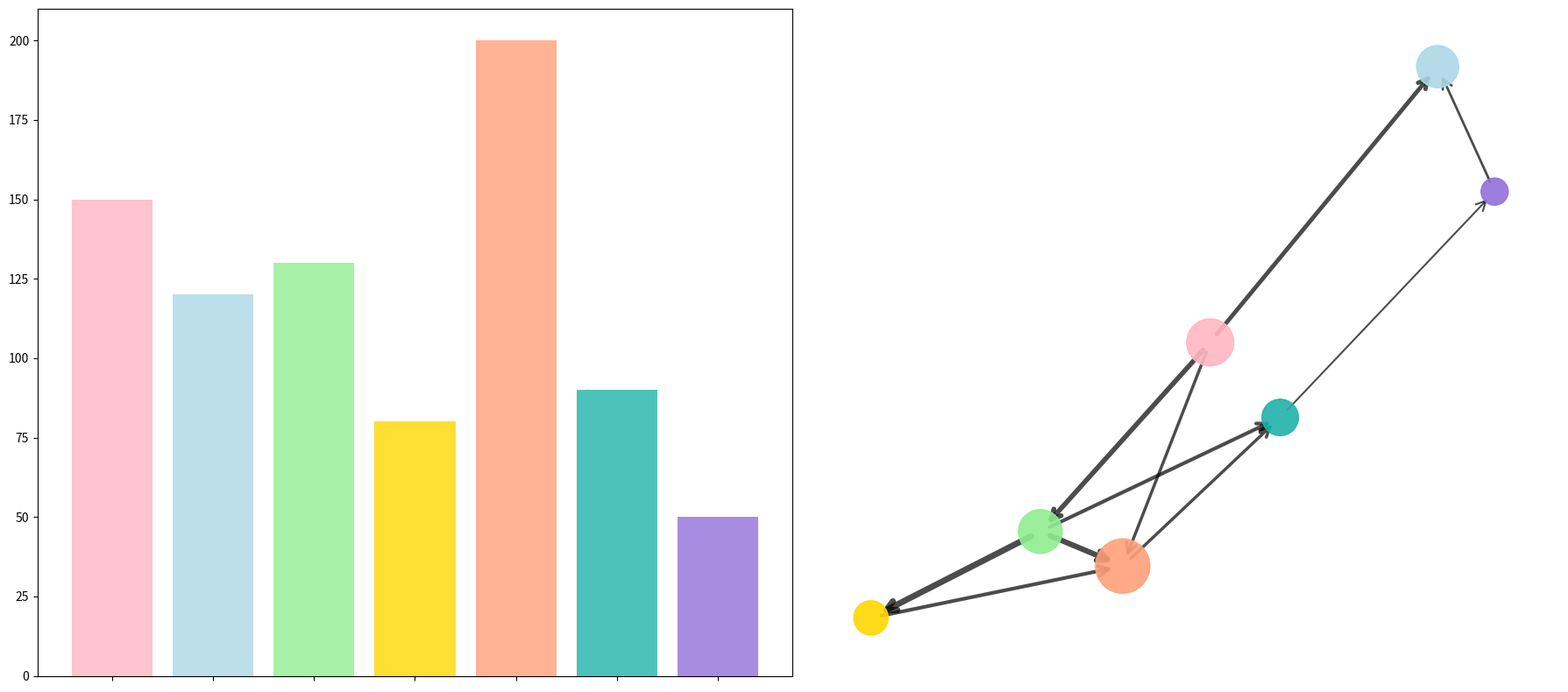

Source code (Python):
import matplotlib.pyplot as plt
import networkx as nx
import numpy as np

regions = ["North America", "South America", "Europe", "Africa", "Asia", "Australia", "Antarctica"]

energy_exchanges = [
    ("North America", "South America", 7),
    ("North America", "Europe", 8),
    ("Europe", "Africa", 10),
    ("Africa", "Asia", 6),
    ("Asia", "Australia", 5),
    ("Australia", "Antarctica", 3),
    ("Antarctica", "South America", 4),
    ("Europe", "Asia", 9),
    ("North America", "Asia", 5),
    ("Europe", "Australia", 6),
]

annual_energy_production = {
    "North America": 150,
    "South America": 120,
    "Europe": 130,
    "Africa": 80,
    "Asia": 200,
    "Australia": 90,
    "Antarctica": 50
}

G = nx.DiGraph()  # Change to directed graph
G.add_nodes_from(regions)
G.add_weighted_edges_from(energy_exchanges)

pos = nx.spring_layout(G, seed=42)

node_colors = ['#FFB6C1', '#ADD8E6', '#90EE90', '#FFD700', '#FFA07A', '#20B2AA', '#9370DB']
node_sizes = [annual_energy_production[region] * 10 for region in regions]

fig, axes = plt.subplots(1, 2, figsize=(18, 8))
plt.subplots_adjust(wspace=0.4)

# Plot 1: Bar Chart for Annual Renewable Energy Production
regions_list = list(annual_energy_production.keys())
energy_values = list(annual_energy_production.values())
axes[0].bar(regions_list, energy_values, color=node_colors, alpha=0.8)
axes[0].tick_params(axis='x', labelbottom=False)

# Plot 2: Directed Network Graph
nx.draw_networkx_nodes(G, pos, ax=axes[1], node_size=node_sizes, node_color=node_colors, alpha=0.9)
edge_weights = nx.get_edge_attributes(G, 'weight')
nx.draw_networkx_edges(G, pos, ax=axes[1], arrowstyle='->', arrowsize=20, width=[0.5 * weight for weight in edge_weights.values()], alpha=0.7)
axes[1].axis('off')

plt.tight_layout()
plt.show()
